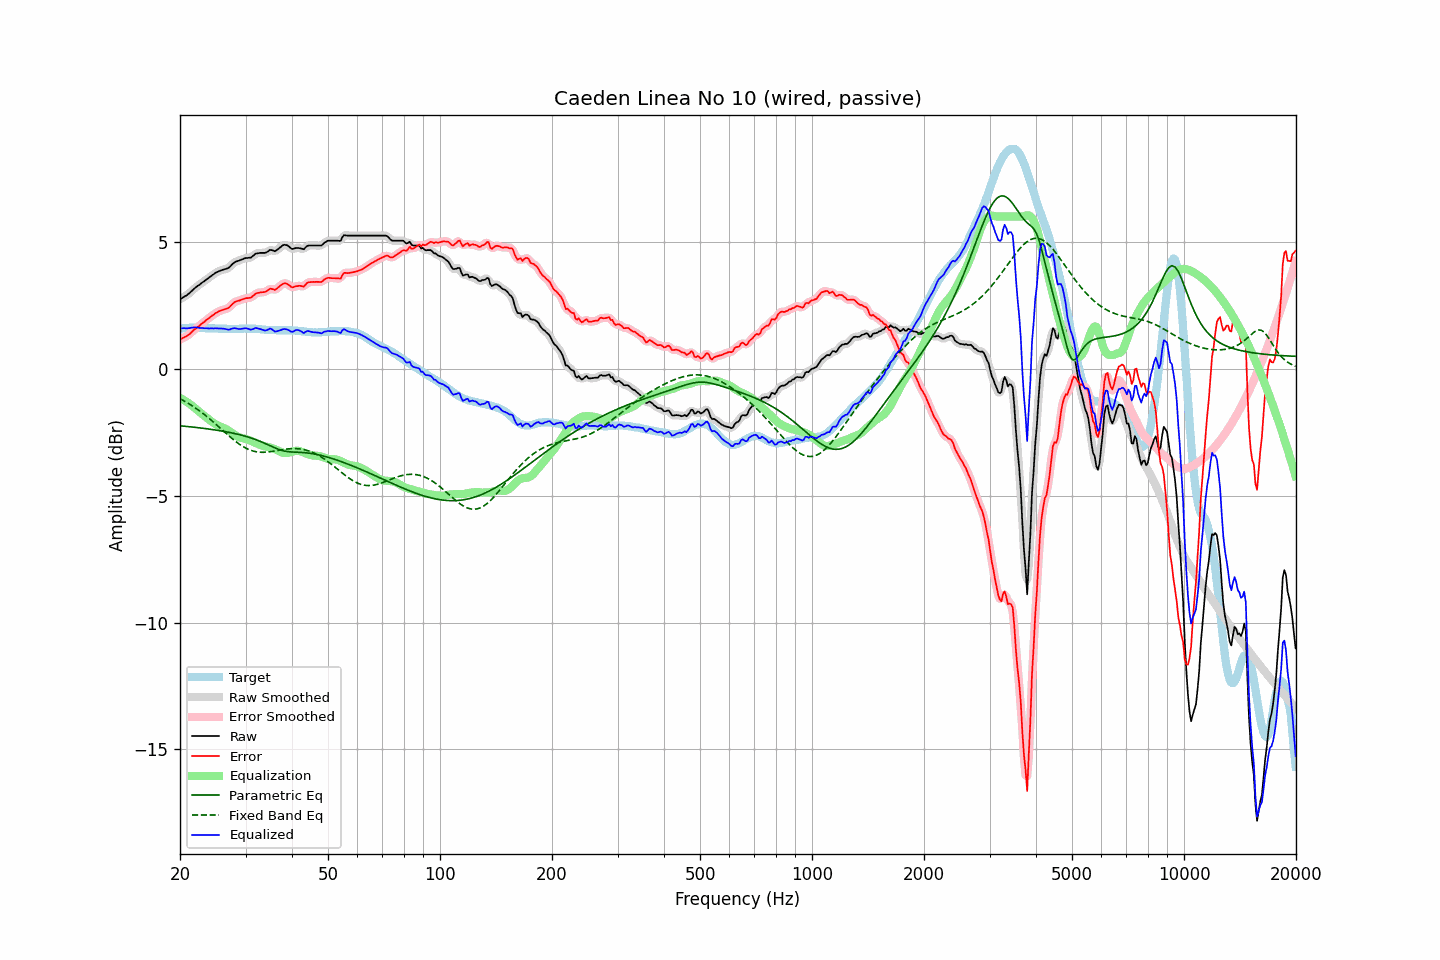

Values plotted in this chart, from the file beside it:
frequency, raw, error, smoothed, error_smoothed, equalization, parametric_eq, fixed_band_eq, equalized_raw, equalized_smoothed, target
20.00, 2.74, 1.16, 2.74, 1.16, -1.15, -2.25, -1.18, 1.59, 1.59, 1.58
20.20, 2.78, 1.19, 2.78, 1.19, -1.18, -2.25, -1.21, 1.60, 1.59, 1.59
20.40, 2.82, 1.22, 2.81, 1.22, -1.22, -2.26, -1.25, 1.60, 1.60, 1.60
20.61, 2.86, 1.26, 2.85, 1.25, -1.26, -2.27, -1.28, 1.60, 1.60, 1.60
20.81, 2.89, 1.28, 2.89, 1.29, -1.30, -2.27, -1.32, 1.59, 1.59, 1.61
21.02, 2.94, 1.33, 2.94, 1.33, -1.34, -2.28, -1.36, 1.60, 1.60, 1.61
21.23, 2.99, 1.37, 2.99, 1.37, -1.38, -2.28, -1.40, 1.60, 1.60, 1.62
21.44, 3.05, 1.43, 3.05, 1.43, -1.43, -2.29, -1.44, 1.62, 1.62, 1.62
21.66, 3.11, 1.49, 3.11, 1.49, -1.48, -2.30, -1.48, 1.62, 1.62, 1.62
21.87, 3.17, 1.55, 3.17, 1.54, -1.54, -2.30, -1.52, 1.63, 1.63, 1.62
22.09, 3.22, 1.59, 3.22, 1.59, -1.59, -2.31, -1.56, 1.63, 1.63, 1.63
22.31, 3.27, 1.64, 3.26, 1.64, -1.64, -2.32, -1.61, 1.62, 1.62, 1.63
22.54, 3.31, 1.69, 3.31, 1.69, -1.70, -2.33, -1.65, 1.61, 1.61, 1.62
22.76, 3.36, 1.75, 3.36, 1.75, -1.75, -2.33, -1.70, 1.61, 1.61, 1.61
22.99, 3.41, 1.80, 3.40, 1.80, -1.80, -2.34, -1.75, 1.61, 1.60, 1.60
23.22, 3.45, 1.84, 3.45, 1.85, -1.85, -2.35, -1.80, 1.60, 1.60, 1.60
23.45, 3.50, 1.90, 3.50, 1.90, -1.90, -2.36, -1.85, 1.60, 1.60, 1.59
23.69, 3.55, 1.95, 3.54, 1.95, -1.95, -2.37, -1.90, 1.60, 1.59, 1.59
23.92, 3.59, 1.99, 3.59, 2.00, -2.00, -2.38, -1.95, 1.59, 1.59, 1.59
24.16, 3.64, 2.04, 3.64, 2.04, -2.05, -2.38, -2.00, 1.59, 1.59, 1.59
24.40, 3.69, 2.10, 3.68, 2.09, -2.09, -2.39, -2.06, 1.59, 1.59, 1.59
24.65, 3.73, 2.14, 3.73, 2.14, -2.14, -2.40, -2.11, 1.59, 1.59, 1.59
24.89, 3.78, 2.19, 3.77, 2.18, -2.18, -2.41, -2.17, 1.60, 1.59, 1.59
25.14, 3.81, 2.22, 3.81, 2.22, -2.22, -2.42, -2.22, 1.59, 1.59, 1.59
25.39, 3.84, 2.26, 3.84, 2.26, -2.25, -2.43, -2.28, 1.59, 1.59, 1.58
25.65, 3.87, 2.29, 3.86, 2.28, -2.27, -2.44, -2.34, 1.59, 1.59, 1.58
25.91, 3.89, 2.31, 3.89, 2.31, -2.30, -2.45, -2.40, 1.59, 1.59, 1.58
26.16, 3.91, 2.33, 3.91, 2.33, -2.33, -2.46, -2.45, 1.58, 1.58, 1.58
26.43, 3.93, 2.35, 3.92, 2.35, -2.36, -2.48, -2.51, 1.57, 1.57, 1.58
26.69, 3.95, 2.37, 3.94, 2.37, -2.39, -2.49, -2.57, 1.56, 1.55, 1.58
26.96, 3.97, 2.39, 3.98, 2.40, -2.43, -2.50, -2.62, 1.54, 1.55, 1.58
27.23, 4.02, 2.44, 4.02, 2.45, -2.47, -2.51, -2.68, 1.55, 1.55, 1.57
27.50, 4.09, 2.51, 4.08, 2.51, -2.51, -2.53, -2.73, 1.58, 1.57, 1.57
27.77, 4.15, 2.58, 4.14, 2.57, -2.55, -2.54, -2.78, 1.59, 1.59, 1.57
28.05, 4.20, 2.63, 4.19, 2.62, -2.60, -2.55, -2.83, 1.60, 1.60, 1.57
28.33, 4.23, 2.66, 4.23, 2.65, -2.64, -2.57, -2.88, 1.59, 1.59, 1.57
28.62, 4.25, 2.68, 4.25, 2.68, -2.67, -2.58, -2.93, 1.57, 1.58, 1.57
28.90, 4.27, 2.69, 4.27, 2.70, -2.70, -2.60, -2.98, 1.56, 1.57, 1.58
29.19, 4.30, 2.72, 4.29, 2.72, -2.72, -2.61, -3.02, 1.57, 1.57, 1.58
29.48, 4.32, 2.74, 4.32, 2.74, -2.74, -2.63, -3.06, 1.58, 1.58, 1.58
29.78, 4.35, 2.76, 4.34, 2.76, -2.75, -2.65, -3.10, 1.60, 1.59, 1.59
30.08, 4.37, 2.78, 4.36, 2.78, -2.77, -2.66, -3.13, 1.60, 1.60, 1.58
30.38, 4.37, 2.78, 4.37, 2.78, -2.79, -2.68, -3.16, 1.58, 1.58, 1.58
30.68, 4.38, 2.80, 4.37, 2.79, -2.81, -2.70, -3.19, 1.56, 1.56, 1.58
30.99, 4.38, 2.80, 4.39, 2.81, -2.84, -2.72, -3.21, 1.54, 1.55, 1.58
31.30, 4.43, 2.85, 4.43, 2.85, -2.87, -2.74, -3.23, 1.56, 1.56, 1.58
31.61, 4.48, 2.90, 4.48, 2.90, -2.90, -2.77, -3.25, 1.58, 1.58, 1.58
31.93, 4.54, 2.96, 4.52, 2.95, -2.93, -2.79, -3.26, 1.61, 1.60, 1.58
32.24, 4.55, 2.98, 4.55, 2.98, -2.95, -2.81, -3.28, 1.60, 1.60, 1.56
32.57, 4.56, 2.99, 4.56, 3.00, -2.98, -2.84, -3.28, 1.58, 1.59, 1.56
32.89, 4.57, 3.01, 4.56, 3.01, -3.00, -2.86, -3.29, 1.56, 1.56, 1.56
33.22, 4.57, 3.02, 4.56, 3.01, -3.03, -2.89, -3.29, 1.54, 1.54, 1.55
33.55, 4.57, 3.02, 4.57, 3.02, -3.05, -2.92, -3.29, 1.52, 1.52, 1.55
33.89, 4.57, 3.03, 4.57, 3.04, -3.06, -2.95, -3.29, 1.50, 1.51, 1.54
34.23, 4.60, 3.06, 4.60, 3.07, -3.07, -2.98, -3.28, 1.52, 1.53, 1.53
34.57, 4.64, 3.11, 4.64, 3.11, -3.09, -3.00, -3.28, 1.55, 1.55, 1.53
34.92, 4.69, 3.16, 4.67, 3.14, -3.10, -3.03, -3.27, 1.59, 1.57, 1.53
35.27, 4.68, 3.15, 4.67, 3.14, -3.12, -3.06, -3.26, 1.56, 1.55, 1.53
35.62, 4.66, 3.13, 4.66, 3.13, -3.14, -3.09, -3.25, 1.52, 1.52, 1.53
35.97, 4.63, 3.10, 4.65, 3.13, -3.16, -3.12, -3.24, 1.46, 1.48, 1.52
... 635 more rows
